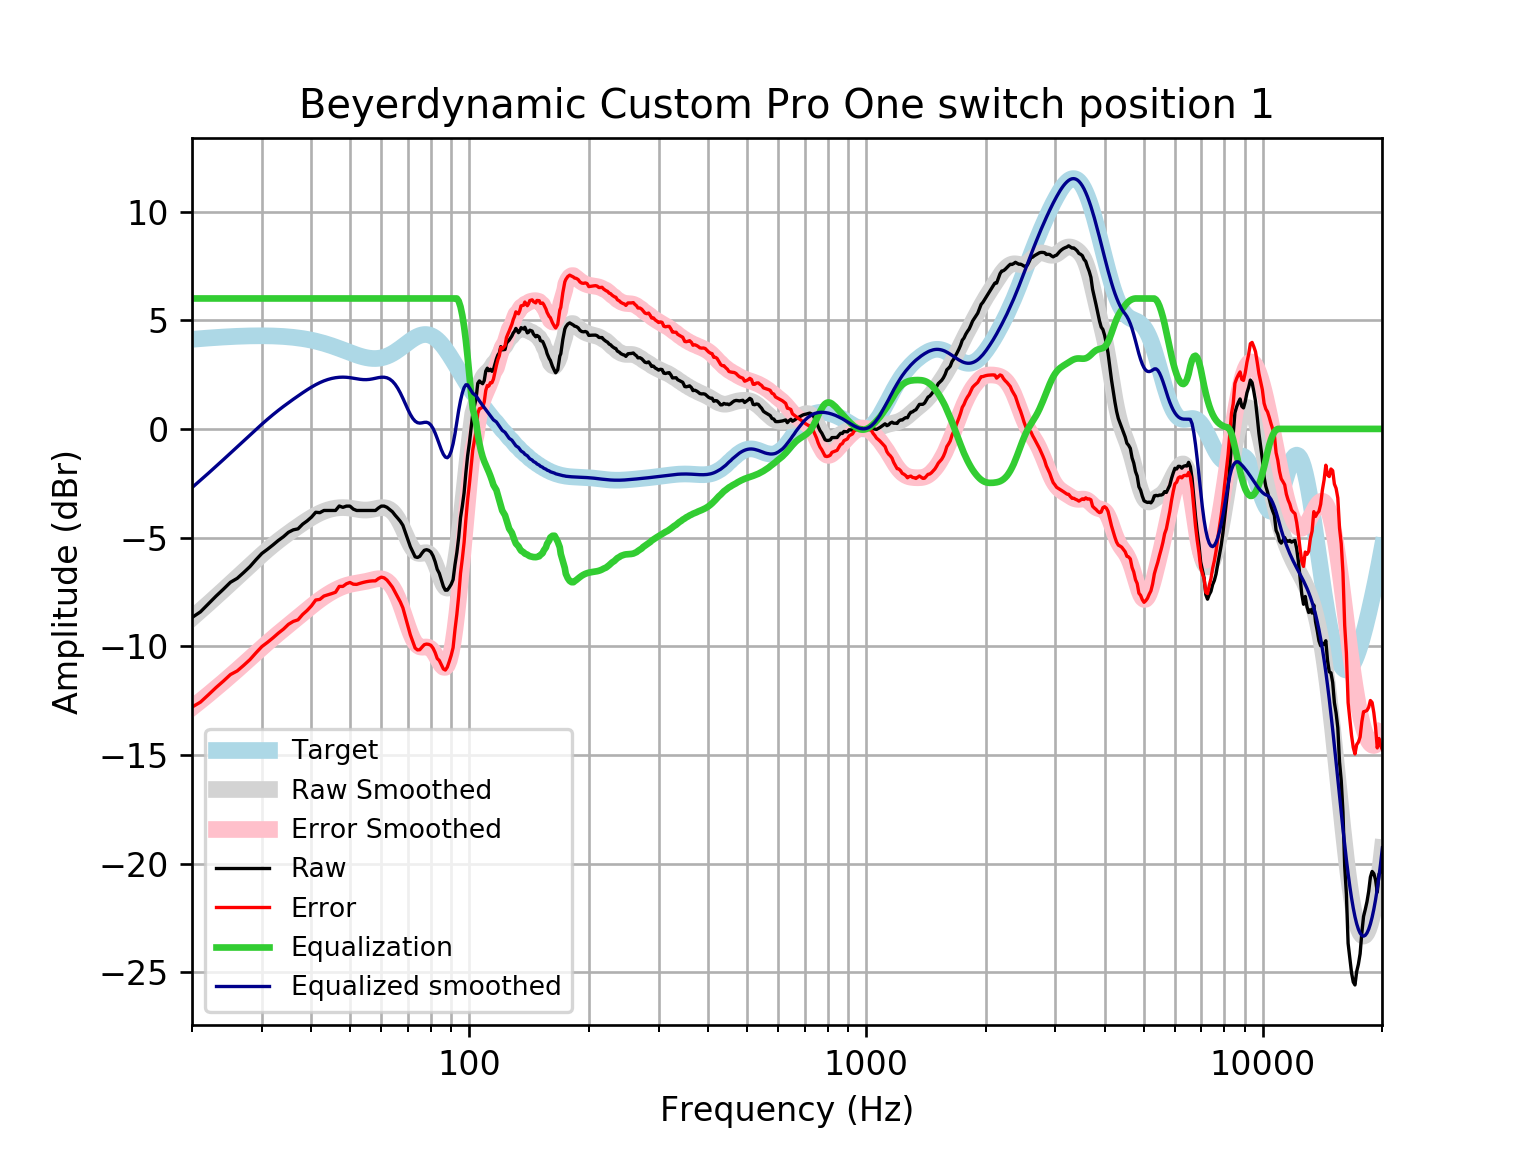

Source data for this figure (header and first rows):
frequency, raw, error, smoothed, error_smoothed, equalization, equalized_raw, equalized_smoothed, target
20, -8.676, -12.8, -8.702, -12.82, 6, -2.676, -2.702, 4.121
21, -8.417, -12.57, -8.364, -12.52, 6.0, -2.417, -2.364, 4.152
22, -8.049, -12.23, -8.037, -12.22, 6.0, -2.049, -2.037, 4.18
23, -7.69, -11.9, -7.719, -11.92, 6, -1.69, -1.719, 4.205
24, -7.373, -11.6, -7.412, -11.64, 6, -1.373, -1.412, 4.227
25, -7.055, -11.3, -7.114, -11.36, 6, -1.055, -1.114, 4.245
26, -6.874, -11.13, -6.826, -11.09, 6.0, -0.874, -0.8263, 4.259
27, -6.605, -10.88, -6.548, -10.82, 6.0, -0.6047, -0.5484, 4.271
28, -6.332, -10.61, -6.281, -10.56, 6.0, -0.3322, -0.2811, 4.278
29, -6.016, -10.3, -6.026, -10.31, 6, -0.01562, -0.02555, 4.283
30, -5.729, -10.01, -5.783, -10.07, 6.0, 0.2705, 0.2167, 4.284
31, -5.536, -9.817, -5.556, -9.837, 6, 0.4644, 0.4439, 4.281
32, -5.336, -9.611, -5.345, -9.62, 6, 0.6636, 0.6555, 4.275
33, -5.132, -9.397, -5.149, -9.414, 6.0, 0.8677, 0.8514, 4.265
34, -4.959, -9.21, -4.967, -9.218, 6, 1.041, 1.033, 4.251
35, -4.756, -8.99, -4.797, -9.03, 6, 1.244, 1.203, 4.233
36, -4.643, -8.854, -4.636, -8.847, 6, 1.357, 1.364, 4.211
37, -4.597, -8.782, -4.484, -8.669, 6.0, 1.403, 1.516, 4.185
38, -4.384, -8.538, -4.339, -8.493, 6, 1.616, 1.661, 4.155
39, -4.234, -8.354, -4.204, -8.322, 6.0, 1.766, 1.796, 4.12
40, -4.059, -8.14, -4.079, -8.158, 6, 1.941, 1.921, 4.08
41, -3.835, -7.872, -3.968, -8.003, 6, 2.165, 2.032, 4.037
42, -3.853, -7.842, -3.871, -7.859, 6, 2.147, 2.129, 3.989
43, -3.752, -7.689, -3.791, -7.727, 6.0, 2.248, 2.209, 3.937
44, -3.752, -7.634, -3.727, -7.607, 6.0, 2.248, 2.273, 3.881
45, -3.752, -7.575, -3.679, -7.5, 6, 2.248, 2.321, 3.823
46, -3.752, -7.514, -3.645, -7.405, 6.0, 2.248, 2.355, 3.762
47, -3.546, -7.245, -3.625, -7.323, 6.0, 2.454, 2.375, 3.7
48, -3.609, -7.245, -3.619, -7.254, 6.0, 2.391, 2.381, 3.636
49, -3.551, -7.125, -3.626, -7.198, 6, 2.449, 2.374, 3.574
50, -3.551, -7.064, -3.643, -7.154, 6, 2.449, 2.357, 3.512
51, -3.69, -7.144, -3.667, -7.121, 6, 2.31, 2.333, 3.454
52, -3.752, -7.152, -3.694, -7.094, 6, 2.248, 2.306, 3.4
53, -3.752, -7.104, -3.717, -7.069, 6, 2.248, 2.283, 3.351
54, -3.752, -7.062, -3.732, -7.043, 6.0, 2.248, 2.268, 3.31
55, -3.752, -7.029, -3.734, -7.012, 6.0, 2.248, 2.266, 3.276
56, -3.752, -7.005, -3.722, -6.978, 6, 2.248, 2.278, 3.253
57, -3.752, -6.991, -3.699, -6.942, 6, 2.248, 2.301, 3.239
58, -3.752, -6.989, -3.67, -6.91, 6.0, 2.248, 2.33, 3.237
59, -3.638, -6.885, -3.642, -6.892, 6, 2.362, 2.358, 3.246
60, -3.551, -6.819, -3.623, -6.895, 6, 2.449, 2.377, 3.268
61, -3.551, -6.852, -3.623, -6.928, 6, 2.449, 2.377, 3.301
62, -3.608, -6.954, -3.649, -6.999, 6.0, 2.392, 2.351, 3.346
63, -3.711, -7.113, -3.709, -7.115, 6.0, 2.289, 2.291, 3.402
64, -3.813, -7.28, -3.808, -7.279, 6, 2.187, 2.192, 3.468
65, -3.97, -7.512, -3.948, -7.492, 6, 2.03, 2.052, 3.542
66, -4.109, -7.731, -4.129, -7.754, 6, 1.891, 1.871, 3.622
67, -4.254, -7.961, -4.348, -8.057, 6, 1.746, 1.652, 3.707
68, -4.436, -8.232, -4.593, -8.39, 6, 1.564, 1.407, 3.796
69, -4.767, -8.651, -4.852, -8.736, 6, 1.233, 1.148, 3.884
70, -5.095, -9.065, -5.104, -9.074, 6.0, 0.9053, 0.8955, 3.97
71, -5.418, -9.47, -5.332, -9.383, 6.0, 0.5821, 0.6684, 4.053
72, -5.65, -9.778, -5.515, -9.641, 6, 0.3499, 0.4847, 4.128
73, -5.883, -10.08, -5.644, -9.836, 6.0, 0.1166, 0.3564, 4.195
74, -5.915, -10.17, -5.714, -9.962, 6, 0.08521, 0.2862, 4.251
75, -5.862, -10.16, -5.734, -10.03, 6.0, 0.1376, 0.2662, 4.295
76, -5.71, -10.03, -5.721, -10.04, 6, 0.2905, 0.2791, 4.325
77, -5.584, -9.925, -5.699, -10.04, 6, 0.4163, 0.3007, 4.341
78, -5.557, -9.898, -5.695, -10.03, 6, 0.4425, 0.3049, 4.34
79, -5.587, -9.912, -5.732, -10.05, 6, 0.4125, 0.2684, 4.324
... 553 more rows
